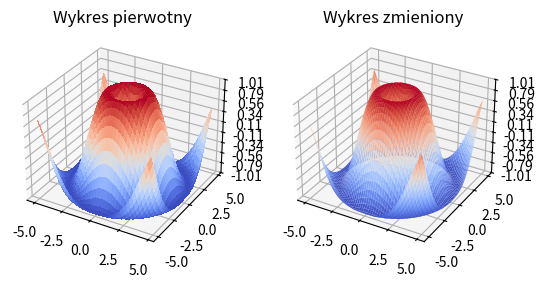

Generate this figure with matplotlib:
import matplotlib.pyplot as plt
from mpl_toolkits.mplot3d import Axes3D
from matplotlib import cm
from matplotlib.ticker import LinearLocator, FormatStrFormatter
import numpy as np


fig = plt.figure()
ax1 = fig.add_subplot(121, projection='3d')
ax2 = fig.add_subplot(122, projection='3d')
# generuj dane.
X = np.arange(- 5, 5, 0.25)
Y = np.arange(- 5, 5, 0.25)
X, Y = np.meshgrid(X, Y)
R = np.sqrt(X ** 2 + Y ** 2)
Z = np.sin(R)
# rysuj powierzchnię.


surf = ax1.plot_surface(X, Y, Z, cmap=cm.coolwarm,
                        linewidth=0, antialiased=False)
ax1.set_zlim(- 1.01, 1.01)
ax1.zaxis.set_major_locator(LinearLocator(10))
ax1.zaxis.set_major_formatter(FormatStrFormatter('%.02f'))
ax1.set_title('Wykres pierwotny')
# generuj dane. 2
X = np.arange(- 5, 5, 0.1)
Y = np.arange(- 5, 5, 0.1)
X, Y = np.meshgrid(X, Y)
R = np.sqrt(X ** 2 + Y ** 2)
Z = np.sin(R)
surf = ax2.plot_surface(X, Y, Z, cmap=cm.coolwarm,
                        linewidth=0, antialiased=True,   )
ax2.set_zlim(- 1.01, 1.01)
ax2.zaxis.set_major_locator(LinearLocator(10))
ax2.zaxis.set_major_formatter(FormatStrFormatter('%.02f'))
ax2.set_title('Wykres zmieniony')


plt.show()
